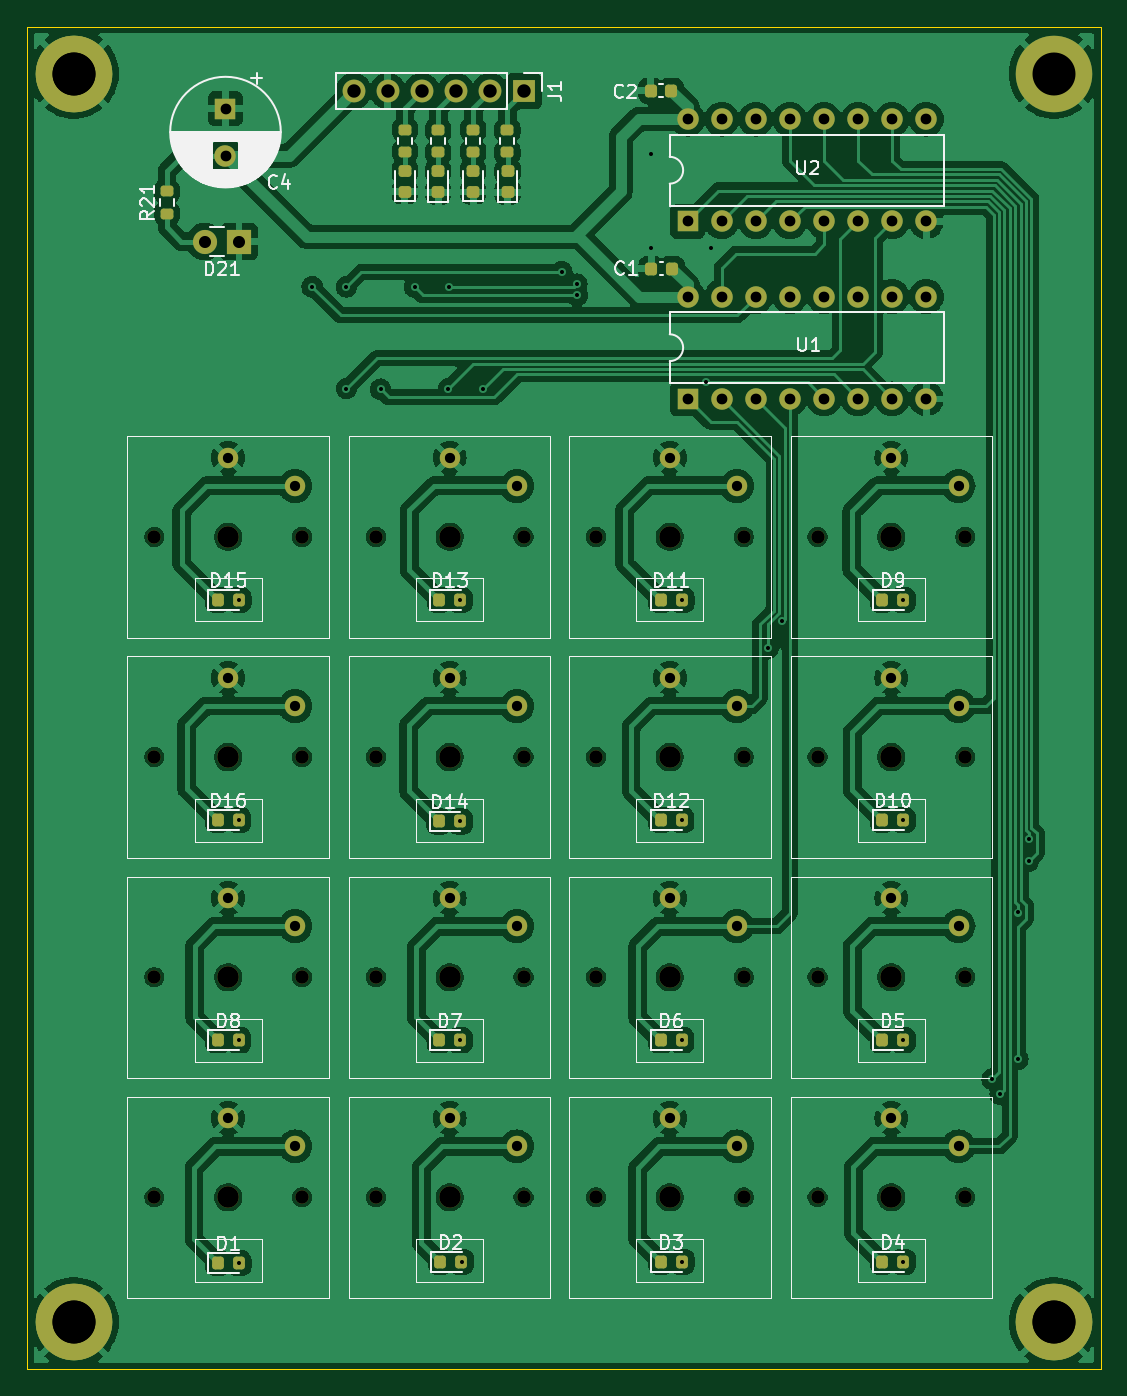
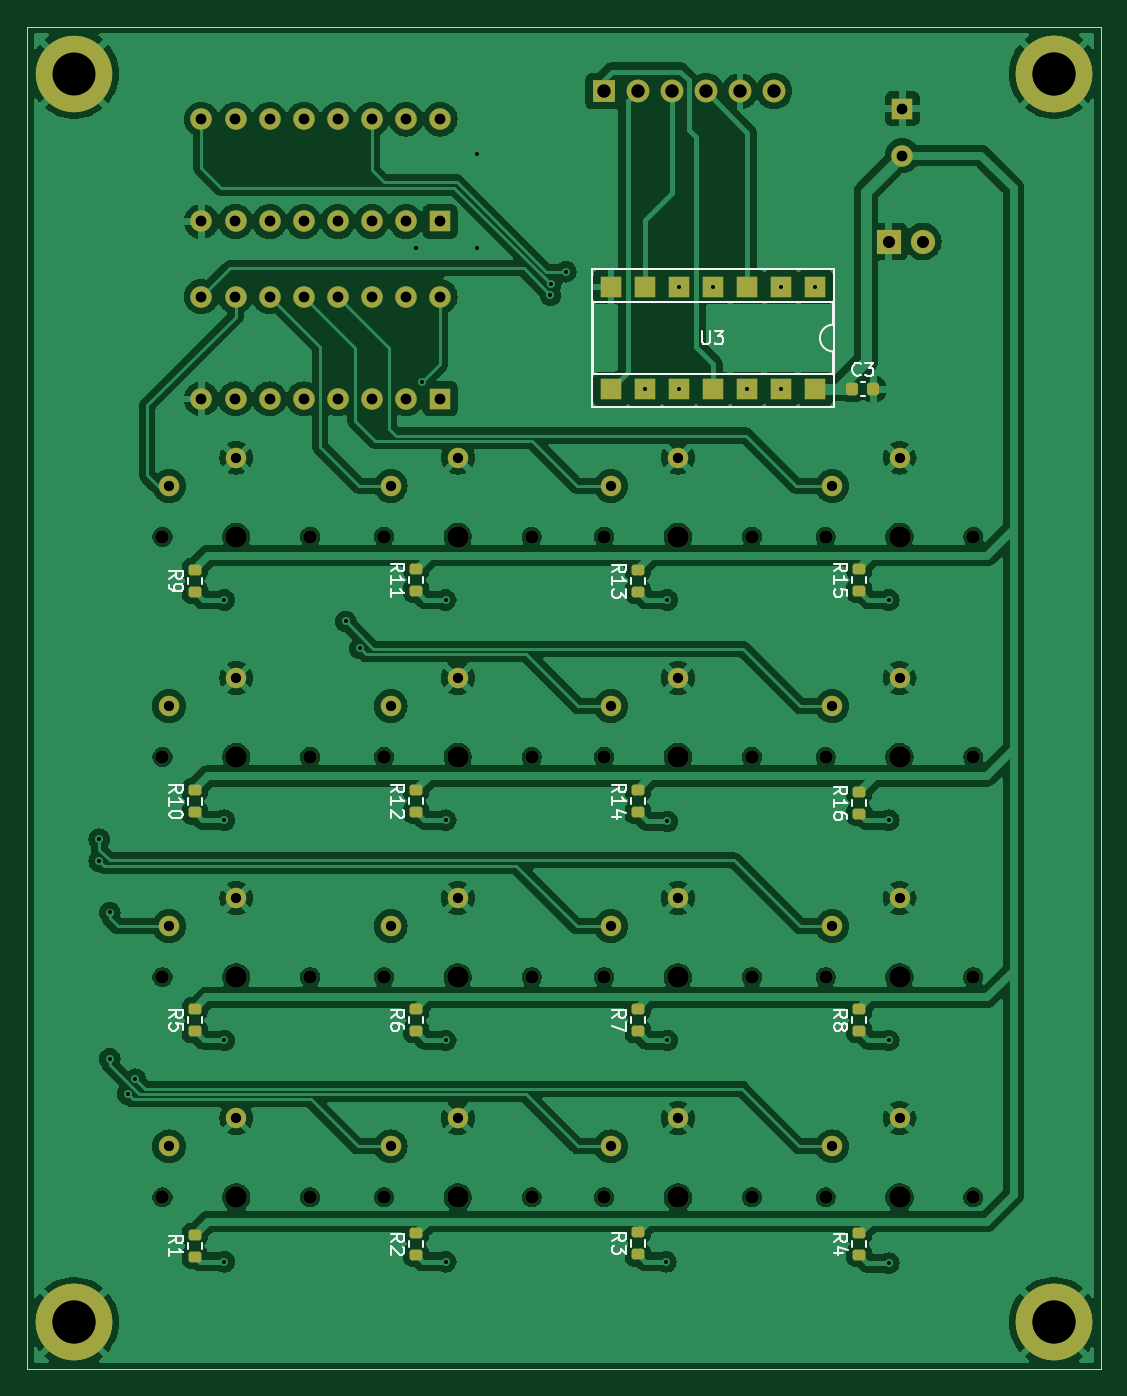
Circuit board: 11 layer files. Board 80.0 x 100.0 mm.
- bottom_copper: keyboard-B_Cu.gbl (284440 bytes)
- bottom_mask: keyboard-B_Mask.gbs (7199 bytes)
- paste: keyboard-B_Paste.gbp (2791 bytes)
- bottom_silk: keyboard-B_Silkscreen.gbo (27047 bytes)
- outline: keyboard-Edge_Cuts.gm1 (605 bytes)
- top_copper: keyboard-F_Cu.gtl (298026 bytes)
- top_mask: keyboard-F_Mask.gts (7816 bytes)
- paste: keyboard-F_Paste.gtp (3355 bytes)
- top_silk: keyboard-F_Silkscreen.gto (48457 bytes)
- drill: keyboard-NPTH.drl (1159 bytes)
- drill: keyboard-PTH.drl (2519 bytes)

=== bottom_copper: keyboard-B_Cu.gbl (284440 bytes, source omitted) ===
=== bottom_mask: keyboard-B_Mask.gbs (7199 bytes, source omitted) ===
=== paste: keyboard-B_Paste.gbp (2791 bytes, source withheld) ===
=== bottom_silk: keyboard-B_Silkscreen.gbo (27047 bytes, source omitted) ===
=== outline: keyboard-Edge_Cuts.gm1 ===
%TF.GenerationSoftware,KiCad,Pcbnew,8.0.8*%
%TF.CreationDate,2025-02-24T16:27:27+09:00*%
%TF.ProjectId,keyboard,6b657962-6f61-4726-942e-6b696361645f,rev?*%
%TF.SameCoordinates,Original*%
%TF.FileFunction,Profile,NP*%
%FSLAX46Y46*%
G04 Gerber Fmt 4.6, Leading zero omitted, Abs format (unit mm)*
G04 Created by KiCad (PCBNEW 8.0.8) date 2025-02-24 16:27:27*
%MOMM*%
%LPD*%
G01*
G04 APERTURE LIST*
%TA.AperFunction,Profile*%
%ADD10C,0.050000*%
%TD*%
G04 APERTURE END LIST*
D10*
X97500000Y-50000000D02*
X177500000Y-50000000D01*
X177500000Y-150000000D01*
X97500000Y-150000000D01*
X97500000Y-50000000D01*
M02*

=== top_copper: keyboard-F_Cu.gtl (298026 bytes, source omitted) ===
=== top_mask: keyboard-F_Mask.gts (7816 bytes, source omitted) ===
=== paste: keyboard-F_Paste.gtp ===
%TF.GenerationSoftware,KiCad,Pcbnew,8.0.8*%
%TF.CreationDate,2025-02-24T16:27:27+09:00*%
%TF.ProjectId,keyboard,6b657962-6f61-4726-942e-6b696361645f,rev?*%
%TF.SameCoordinates,Original*%
%TF.FileFunction,Paste,Top*%
%TF.FilePolarity,Positive*%
%FSLAX46Y46*%
G04 Gerber Fmt 4.6, Leading zero omitted, Abs format (unit mm)*
G04 Created by KiCad (PCBNEW 8.0.8) date 2025-02-24 16:27:27*
%MOMM*%
%LPD*%
G01*
G04 APERTURE LIST*
G04 Aperture macros list*
%AMRoundRect*
0 Rectangle with rounded corners*
0 $1 Rounding radius*
0 $2 $3 $4 $5 $6 $7 $8 $9 X,Y pos of 4 corners*
0 Add a 4 corners polygon primitive as box body*
4,1,4,$2,$3,$4,$5,$6,$7,$8,$9,$2,$3,0*
0 Add four circle primitives for the rounded corners*
1,1,$1+$1,$2,$3*
1,1,$1+$1,$4,$5*
1,1,$1+$1,$6,$7*
1,1,$1+$1,$8,$9*
0 Add four rect primitives between the rounded corners*
20,1,$1+$1,$2,$3,$4,$5,0*
20,1,$1+$1,$4,$5,$6,$7,0*
20,1,$1+$1,$6,$7,$8,$9,0*
20,1,$1+$1,$8,$9,$2,$3,0*%
G04 Aperture macros list end*
%ADD10RoundRect,0.218750X-0.218750X-0.256250X0.218750X-0.256250X0.218750X0.256250X-0.218750X0.256250X0*%
%ADD11RoundRect,0.200000X0.275000X-0.200000X0.275000X0.200000X-0.275000X0.200000X-0.275000X-0.200000X0*%
%ADD12RoundRect,0.218750X0.256250X-0.218750X0.256250X0.218750X-0.256250X0.218750X-0.256250X-0.218750X0*%
%ADD13RoundRect,0.225000X0.225000X0.250000X-0.225000X0.250000X-0.225000X-0.250000X0.225000X-0.250000X0*%
G04 APERTURE END LIST*
D10*
%TO.C,D16*%
X111712500Y-109100000D03*
X113287500Y-109100000D03*
%TD*%
%TO.C,D1*%
X111725000Y-142100000D03*
X113300000Y-142100000D03*
%TD*%
%TO.C,D11*%
X144725000Y-92700000D03*
X146300000Y-92700000D03*
%TD*%
%TO.C,D13*%
X128225000Y-92700000D03*
X129800000Y-92700000D03*
%TD*%
D11*
%TO.C,R20*%
X125670000Y-59317500D03*
X125670000Y-57667500D03*
%TD*%
D12*
%TO.C,D17*%
X133310000Y-62332500D03*
X133310000Y-60757500D03*
%TD*%
D10*
%TO.C,D9*%
X161225000Y-92700000D03*
X162800000Y-92700000D03*
%TD*%
%TO.C,D14*%
X128200000Y-109200000D03*
X129775000Y-109200000D03*
%TD*%
%TO.C,D15*%
X111725000Y-92700000D03*
X113300000Y-92700000D03*
%TD*%
D11*
%TO.C,R21*%
X107940000Y-63915000D03*
X107940000Y-62265000D03*
%TD*%
D13*
%TO.C,C1*%
X145560000Y-68020000D03*
X144010000Y-68020000D03*
%TD*%
D10*
%TO.C,D12*%
X144712500Y-109100000D03*
X146287500Y-109100000D03*
%TD*%
%TO.C,D7*%
X128212500Y-125500000D03*
X129787500Y-125500000D03*
%TD*%
D12*
%TO.C,D18*%
X130750000Y-62307500D03*
X130750000Y-60732500D03*
%TD*%
D10*
%TO.C,D3*%
X144725000Y-142000000D03*
X146300000Y-142000000D03*
%TD*%
D11*
%TO.C,R19*%
X128150000Y-59350000D03*
X128150000Y-57700000D03*
%TD*%
D13*
%TO.C,C2*%
X145510000Y-54760000D03*
X143960000Y-54760000D03*
%TD*%
D10*
%TO.C,D10*%
X161225000Y-109100000D03*
X162800000Y-109100000D03*
%TD*%
D11*
%TO.C,R18*%
X130750000Y-59325000D03*
X130750000Y-57675000D03*
%TD*%
%TO.C,R17*%
X133300000Y-59350000D03*
X133300000Y-57700000D03*
%TD*%
D10*
%TO.C,D4*%
X161225000Y-142000000D03*
X162800000Y-142000000D03*
%TD*%
%TO.C,D5*%
X161212500Y-125500000D03*
X162787500Y-125500000D03*
%TD*%
D12*
%TO.C,D20*%
X125650000Y-62300000D03*
X125650000Y-60725000D03*
%TD*%
D10*
%TO.C,D8*%
X111712500Y-125500000D03*
X113287500Y-125500000D03*
%TD*%
D12*
%TO.C,D19*%
X128140000Y-62332500D03*
X128140000Y-60757500D03*
%TD*%
D10*
%TO.C,D2*%
X128300000Y-142000000D03*
X129875000Y-142000000D03*
%TD*%
%TO.C,D6*%
X144712500Y-125500000D03*
X146287500Y-125500000D03*
%TD*%
M02*

=== top_silk: keyboard-F_Silkscreen.gto (48457 bytes, source omitted) ===
=== drill: keyboard-NPTH.drl ===
M48
; DRILL file {KiCad 8.0.8} date 2025-02-24T16:27:46+0900
; FORMAT={-:-/ absolute / inch / decimal}
; #@! TF.CreationDate,2025-02-24T16:27:46+09:00
; #@! TF.GenerationSoftware,Kicad,Pcbnew,8.0.8
; #@! TF.FileFunction,NonPlated,1,2,NPTH
FMAT,2
INCH
; #@! TA.AperFunction,NonPlated,NPTH,ComponentDrill
T1C0.0394
; #@! TA.AperFunction,NonPlated,NPTH,ComponentDrill
T2C0.0630
%
G90
G05
T1
X4.2126Y-3.4646
X4.2126Y-4.1102
X4.2126Y-4.7559
X4.2126Y-5.4016
X4.6457Y-3.4646
X4.6457Y-4.1102
X4.6457Y-4.7559
X4.6457Y-5.4016
X4.8622Y-3.4646
X4.8622Y-4.1102
X4.8622Y-4.7559
X4.8622Y-5.4016
X5.2953Y-3.4646
X5.2953Y-4.1102
X5.2953Y-4.7559
X5.2953Y-5.4016
X5.5079Y-3.4646
X5.5079Y-4.1102
X5.5079Y-4.7559
X5.5079Y-5.4016
X5.9409Y-3.4646
X5.9409Y-4.1102
X5.9409Y-4.7559
X5.9409Y-5.4016
X6.1575Y-3.4646
X6.1575Y-4.1102
X6.1575Y-4.7559
X6.1575Y-5.4016
X6.5906Y-3.4646
X6.5906Y-4.1102
X6.5906Y-4.7559
X6.5906Y-5.4016
T2
X4.4291Y-3.4646
X4.4291Y-4.1102
X4.4291Y-4.7559
X4.4291Y-5.4016
X5.0787Y-3.4646
X5.0787Y-4.1102
X5.0787Y-4.7559
X5.0787Y-5.4016
X5.7244Y-3.4646
X5.7244Y-4.1102
X5.7244Y-4.7559
X5.7244Y-5.4016
X6.374Y-3.4646
X6.374Y-4.1102
X6.374Y-4.7559
X6.374Y-5.4016
M30

=== drill: keyboard-PTH.drl ===
M48
; DRILL file {KiCad 8.0.8} date 2025-02-24T16:27:46+0900
; FORMAT={-:-/ absolute / inch / decimal}
; #@! TF.CreationDate,2025-02-24T16:27:46+09:00
; #@! TF.GenerationSoftware,Kicad,Pcbnew,8.0.8
; #@! TF.FileFunction,Plated,1,2,PTH
FMAT,2
INCH
; #@! TA.AperFunction,Plated,PTH,ViaDrill
T1C0.0118
; #@! TA.AperFunction,Plated,PTH,ComponentDrill
T2C0.0300
; #@! TA.AperFunction,Plated,PTH,ComponentDrill
T3C0.0315
; #@! TA.AperFunction,Plated,PTH,ComponentDrill
T4C0.0354
; #@! TA.AperFunction,Plated,PTH,ComponentDrill
T5C0.0394
; #@! TA.AperFunction,Plated,PTH,ComponentDrill
T6C0.1260
%
G90
G05
T1
X4.4606Y-3.6496
X4.4606Y-4.2953
X4.4606Y-4.9409
X4.4606Y-5.5945
X4.6756Y-2.7315
X4.7756Y-2.7315
X4.7756Y-3.0295
X4.876Y-3.0315
X4.9756Y-2.7315
X5.0748Y-3.0295
X5.0768Y-2.7323
X5.1102Y-3.6496
X5.1102Y-4.2992
X5.1102Y-4.9409
X5.1142Y-5.5906
X5.1752Y-3.0315
X5.4075Y-2.687
X5.4518Y-2.7235
X5.4528Y-2.7559
X5.6693Y-2.3425
X5.6693Y-2.6181
X5.7598Y-3.6496
X5.7598Y-4.2953
X5.7598Y-4.9409
X5.7598Y-5.5906
X5.8307Y-3.0118
X5.8465Y-2.6181
X6.0118Y-3.7913
X6.0528Y-3.7126
X6.4094Y-3.6496
X6.4094Y-4.2953
X6.4094Y-4.9409
X6.4094Y-5.5906
X6.6697Y-5.0547
X6.6929Y-5.0984
X6.7449Y-4.5661
X6.7449Y-4.9957
X6.7764Y-4.3512
X6.7764Y-4.4154
T2
X4.4291Y-3.2323
X4.4291Y-3.878
X4.4291Y-4.5236
X4.4291Y-5.1693
X4.626Y-3.315
X4.626Y-3.9606
X4.626Y-4.6063
X4.626Y-5.252
X5.0787Y-3.2323
X5.0787Y-3.878
X5.0787Y-4.5236
X5.0787Y-5.1693
X5.2756Y-3.315
X5.2756Y-3.9606
X5.2756Y-4.6063
X5.2756Y-5.252
X5.7244Y-3.2323
X5.7244Y-3.878
X5.7244Y-4.5236
X5.7244Y-5.1693
X5.9213Y-3.315
X5.9213Y-3.9606
X5.9213Y-4.6063
X5.9213Y-5.252
X6.374Y-3.2323
X6.374Y-3.878
X6.374Y-4.5236
X6.374Y-5.1693
X6.5709Y-3.315
X6.5709Y-3.9606
X6.5709Y-4.6063
X6.5709Y-5.252
T3
X4.4213Y-2.2087
X4.4213Y-2.3465
X5.7764Y-2.2394
X5.7764Y-2.5394
X5.7764Y-2.7598
X5.7764Y-3.0598
X5.8764Y-2.2394
X5.8764Y-2.5394
X5.8764Y-2.7598
X5.8764Y-3.0598
X5.9764Y-2.2394
X5.9764Y-2.5394
X5.9764Y-2.7598
X5.9764Y-3.0598
X6.0764Y-2.2394
X6.0764Y-2.5394
X6.0764Y-2.7598
X6.0764Y-3.0598
X6.1764Y-2.2394
X6.1764Y-2.5394
X6.1764Y-2.7598
X6.1764Y-3.0598
X6.2764Y-2.2394
X6.2764Y-2.5394
X6.2764Y-2.7598
X6.2764Y-3.0598
X6.3764Y-2.2394
X6.3764Y-2.5394
X6.3764Y-2.7598
X6.3764Y-3.0598
X6.4764Y-2.2394
X6.4764Y-2.5394
X6.4764Y-2.7598
X6.4764Y-3.0598
T4
X4.3606Y-2.5984
X4.4606Y-2.5984
T5
X4.7969Y-2.1575
X4.8969Y-2.1575
X4.9969Y-2.1575
X5.0969Y-2.1575
X5.1969Y-2.1575
X5.2969Y-2.1575
T6
X3.9764Y-2.1063
X3.9764Y-2.1063
X3.9764Y-5.7677
X3.9764Y-5.7677
X6.8504Y-2.1063
X6.8504Y-5.7677
X6.8504Y-5.7677
M30

